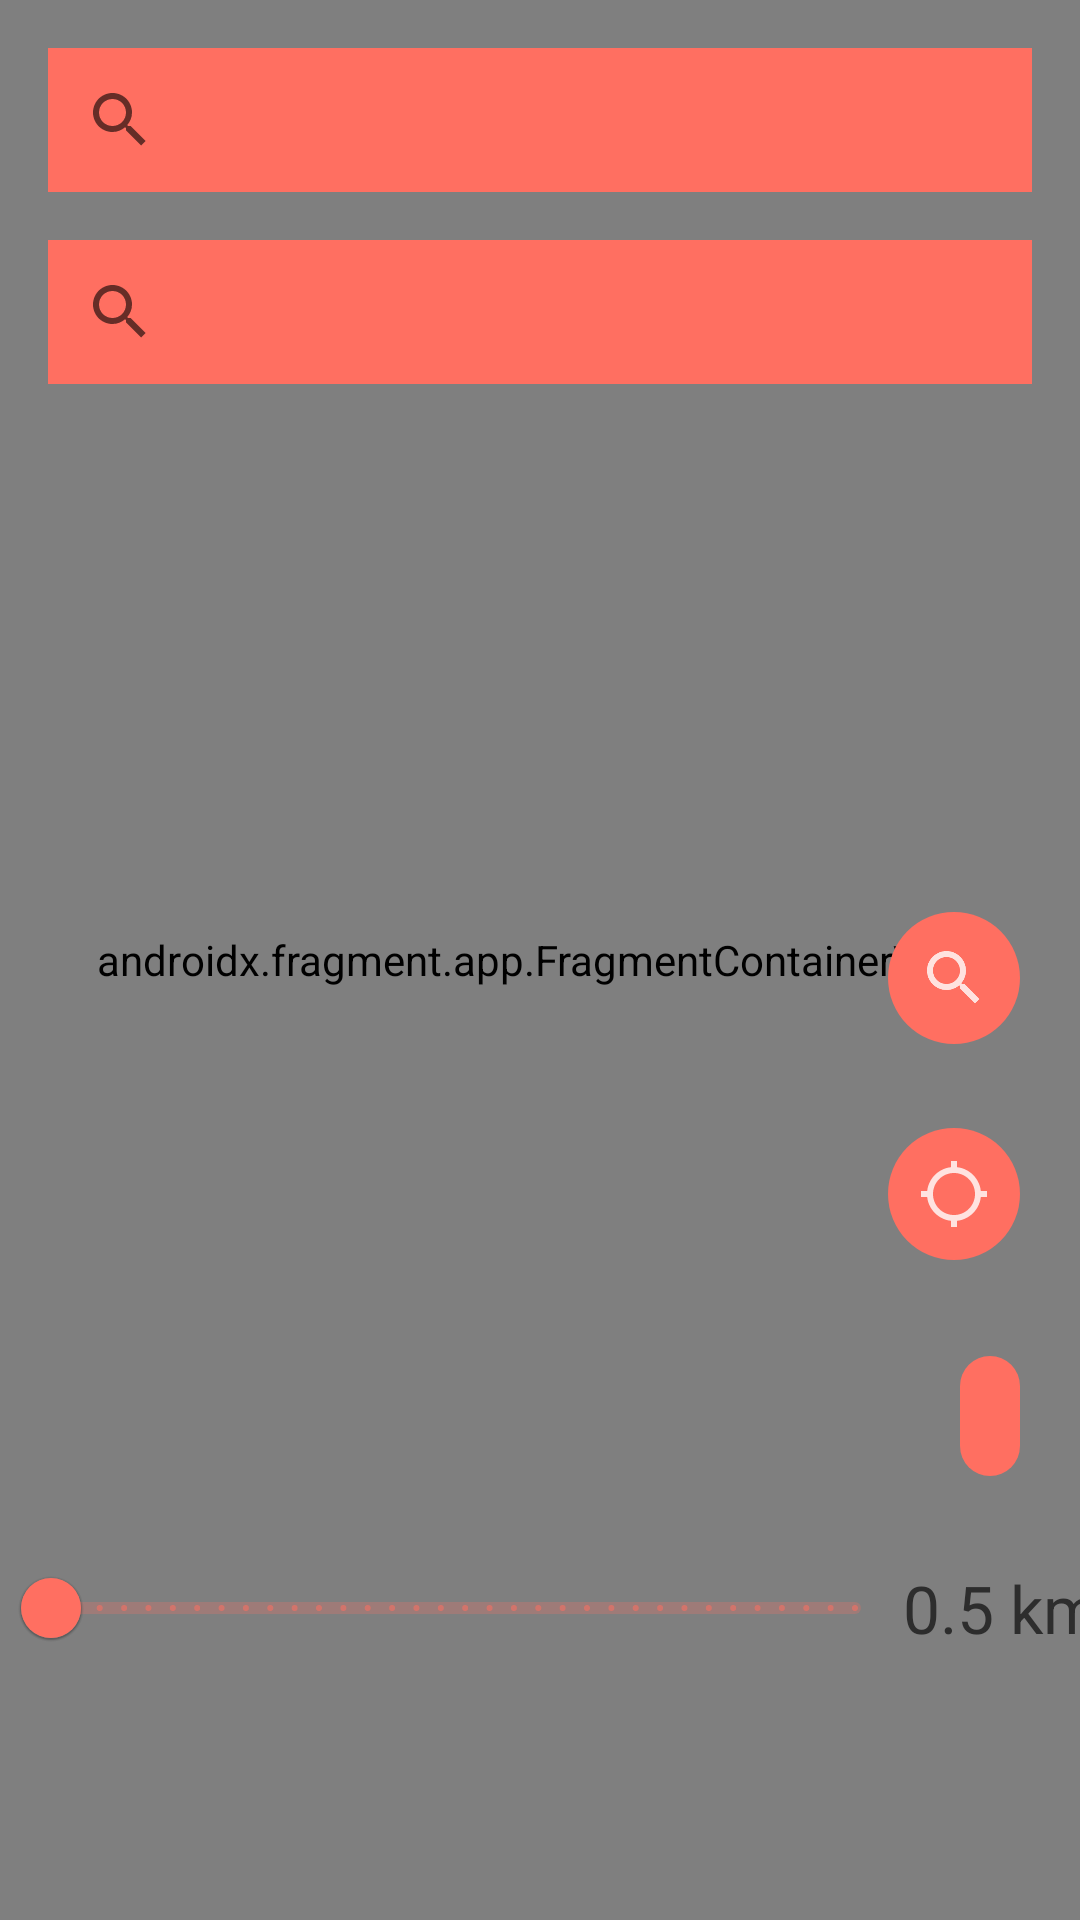

Write the Android layout XML for this screen, with the resource values it uses.
<!-- AndroidManifest.xml: application theme Theme.WatPool -->
<!-- res/layout/fragment_maps.xml -->
<?xml version="1.0" encoding="utf-8"?>
<androidx.constraintlayout.widget.ConstraintLayout xmlns:android="http://schemas.android.com/apk/res/android"
    xmlns:app="http://schemas.android.com/apk/res-auto"
    xmlns:tools="http://schemas.android.com/tools"
    android:layout_width="match_parent"
    android:layout_height="match_parent"
    tools:context=".ui.maps.MapsFragment">

    <androidx.fragment.app.FragmentContainerView
        android:id="@+id/map"
        android:name="com.google.android.gms.maps.SupportMapFragment"
        android:layout_width="match_parent"
        android:layout_height="match_parent"
        tools:layout_editor_absoluteX="0dp"
        tools:layout_editor_absoluteY="0dp" />

    <androidx.appcompat.widget.SearchView
        android:id="@+id/mapSearchViewStart"
        android:layout_width="match_parent"
        android:layout_height="wrap_content"
        android:layout_margin="16dp"
        android:background="?attr/colorPrimary"
        android:iconifiedByDefault="false"
        android:queryHint="Search Address..."
        android:focusedByDefault="false"
        app:layout_constraintEnd_toEndOf="parent"
        app:layout_constraintStart_toStartOf="parent"
        app:layout_constraintTop_toTopOf="parent" />

    <FrameLayout
        android:id="@+id/places_fragment_start_container"
        android:layout_width="match_parent"
        android:layout_height="wrap_content"
        android:layout_margin="16dp"
        android:elevation="8dp"
        app:layout_constraintTop_toBottomOf="@+id/mapSearchViewStart"
        app:layout_constraintStart_toStartOf="@+id/mapSearchViewStart"
        app:layout_constraintEnd_toEndOf="@+id/mapSearchViewStart"
        />

    <androidx.appcompat.widget.SearchView
        android:id="@+id/mapSearchViewDestination"
        android:layout_width="match_parent"
        android:layout_height="wrap_content"
        android:layout_margin="16dp"
        android:background="?attr/colorPrimary"
        android:iconifiedByDefault="false"
        android:queryHint="Search Address..."
        android:focusedByDefault="false"
        app:layout_constraintEnd_toEndOf="parent"
        app:layout_constraintStart_toStartOf="parent"
        app:layout_constraintTop_toBottomOf="@id/mapSearchViewStart" />



    <FrameLayout
        android:id="@+id/places_fragment_destination_container"
        android:layout_width="match_parent"
        android:layout_height="wrap_content"
        android:layout_margin="16dp"
        android:elevation="8dp"
        app:layout_constraintTop_toBottomOf="@+id/mapSearchViewDestination"
        app:layout_constraintStart_toStartOf="@+id/mapSearchViewDestination"
        app:layout_constraintEnd_toEndOf="@+id/mapSearchViewDestination"
        />

    <com.google.android.material.button.MaterialButton
        android:id="@+id/btn_create"
        android:layout_width="wrap_content"
        android:layout_height="wrap_content"
        android:layout_marginBottom="144dp"
        android:layout_marginHorizontal="16dp"
        app:icon="@drawable/add_24"
        style="@style/Widget.Material3.Button.IconButton.Filled"
        app:layout_constraintBottom_toBottomOf="parent"
        app:layout_constraintRight_toRightOf="parent"
        app:iconSize="24dp"
        android:contentDescription="@string/title_safety"
        />

    <com.google.android.material.button.MaterialButton
        android:id="@+id/btn_recenter"
        style="@style/Widget.Material3.Button.IconButton.Filled"
        android:layout_width="wrap_content"
        android:layout_height="wrap_content"
        android:layout_marginHorizontal="16dp"
        android:layout_marginEnd="16dp"
        android:layout_marginBottom="216dp"
        android:contentDescription="@string/center_location"
        app:icon="@drawable/ic_center_location"
        app:iconSize="24dp"
        app:layout_constraintBottom_toBottomOf="parent"
        app:layout_constraintRight_toRightOf="parent" />

    <com.google.android.material.button.MaterialButton
        android:id="@+id/btn_search"
        style="@style/Widget.Material3.Button.IconButton.Filled"
        android:layout_width="wrap_content"
        android:layout_height="wrap_content"
        android:layout_marginHorizontal="16dp"
        android:layout_marginEnd="16dp"
        android:layout_marginBottom="288dp"
        android:contentDescription="@string/center_location"
        app:icon="@drawable/ic_search"
        app:iconSize="24dp"
        app:layout_constraintBottom_toBottomOf="parent"
        app:layout_constraintRight_toRightOf="parent" />

    <com.google.android.material.slider.Slider
        android:id="@+id/slider_radius"
        android:layout_width="300dp"
        android:layout_height="wrap_content"
        android:layout_marginStart="16dp"
        android:layout_marginTop="16dp"
        android:elevation="5dp"
        android:stepSize="0.5"
        android:value="0.5"
        android:valueFrom="0.5"
        android:valueTo="20.0"
        app:layout_constraintTop_toBottomOf="@id/btn_create"
        app:layout_constraintEnd_toStartOf="@+id/text_radius"
        app:layout_constraintRight_toRightOf="parent"
        app:layout_constraintStart_toStartOf="parent" />

    <com.google.android.material.textview.MaterialTextView
        android:id="@+id/text_radius"
        android:layout_width="wrap_content"
        android:layout_height="wrap_content"
        android:layout_marginEnd="8dp"
        android:labelFor="@id/slider_radius"
        android:text="@string/default_radius"
        android:textAppearance="@style/TextAppearance.Material3.TitleLarge"
        android:textColor="?attr/colorOnBackground"
        app:layout_constraintTop_toTopOf="@id/slider_radius"
        app:layout_constraintStart_toEndOf="@+id/slider_radius"
        app:layout_constraintEnd_toEndOf="parent"
        app:layout_constraintRight_toRightOf="parent"
        app:layout_constraintBottom_toBottomOf="@id/slider_radius"/>

</androidx.constraintlayout.widget.ConstraintLayout>
<!-- resources referenced by this layout -->
<resources>
  <!-- drawable ic_center_location (drawable-anydpi) -->
  <vector xmlns:android="http://schemas.android.com/apk/res/android"
      android:width="24dp"
      android:height="24dp"
      android:viewportWidth="24"
      android:viewportHeight="24"
      android:tint="#000000"
      android:alpha="0.8">
    <path
        android:fillColor="@android:color/white"
        android:pathData="M20.94,11c-0.46,-4.17 -3.77,-7.48 -7.94,-7.94V1h-2v2.06C6.83,3.52 3.52,6.83 3.06,11H1v2h2.06c0.46,4.17 3.77,7.48 7.94,7.94V23h2v-2.06c4.17,-0.46 7.48,-3.77 7.94,-7.94H23v-2h-2.06zM12,19c-3.87,0 -7,-3.13 -7,-7s3.13,-7 7,-7 7,3.13 7,7 -3.13,7 -7,7z"/>
  </vector>
  <!-- drawable ic_search: png bitmap (drawable-hdpi, 458 bytes) -->
  <string name="center_location">Recenter Location</string>
  <string name="default_radius">0.5 km</string>
  <string name="title_safety">Safety</string>
  <style name="Theme.WatPool" parent="Theme.MaterialComponents.DayNight.DarkActionBar">
          
          <item name="colorPrimary">@color/primary</item>
          <item name="colorPrimaryVariant">@color/primary_variant</item>
          <item name="colorOnPrimary">@color/on_primary</item>
          
          <item name="colorSecondary">@color/secondary</item>
          <item name="colorSecondaryVariant">@color/secondary_variant</item>
          <item name="colorOnSecondary">@color/on_secondary</item>
          
          <item name="background">@color/background</item>
          <item name="colorSurface">@color/surface</item>
          <item name="colorOnBackground">@color/on_background</item>
          <item name="colorOnSurface">@color/on_surface</item>
          
          <item name="colorError">@color/error</item>
          <item name="colorOnError">@color/on_primary</item>
          
          <item name="android:statusBarColor">@color/primary_variant</item>
          
      </style>
  <color name="primary">#FF6F61</color>
  <color name="primary_variant">#FF8B81</color>
  <color name="on_primary">#FFFFFF</color>
  <color name="secondary">#2EC4B6</color>
  <color name="secondary_variant">#2EC4B6</color>
  <color name="on_secondary">#FFFFFF</color>
  <color name="background">#F4F4F9</color>
  <color name="surface">#FFFFFF</color>
  <color name="on_background">#2D2D2D</color>
  <color name="on_surface">#2D2D2D</color>
  <color name="error">#FF6F61</color>
</resources>
